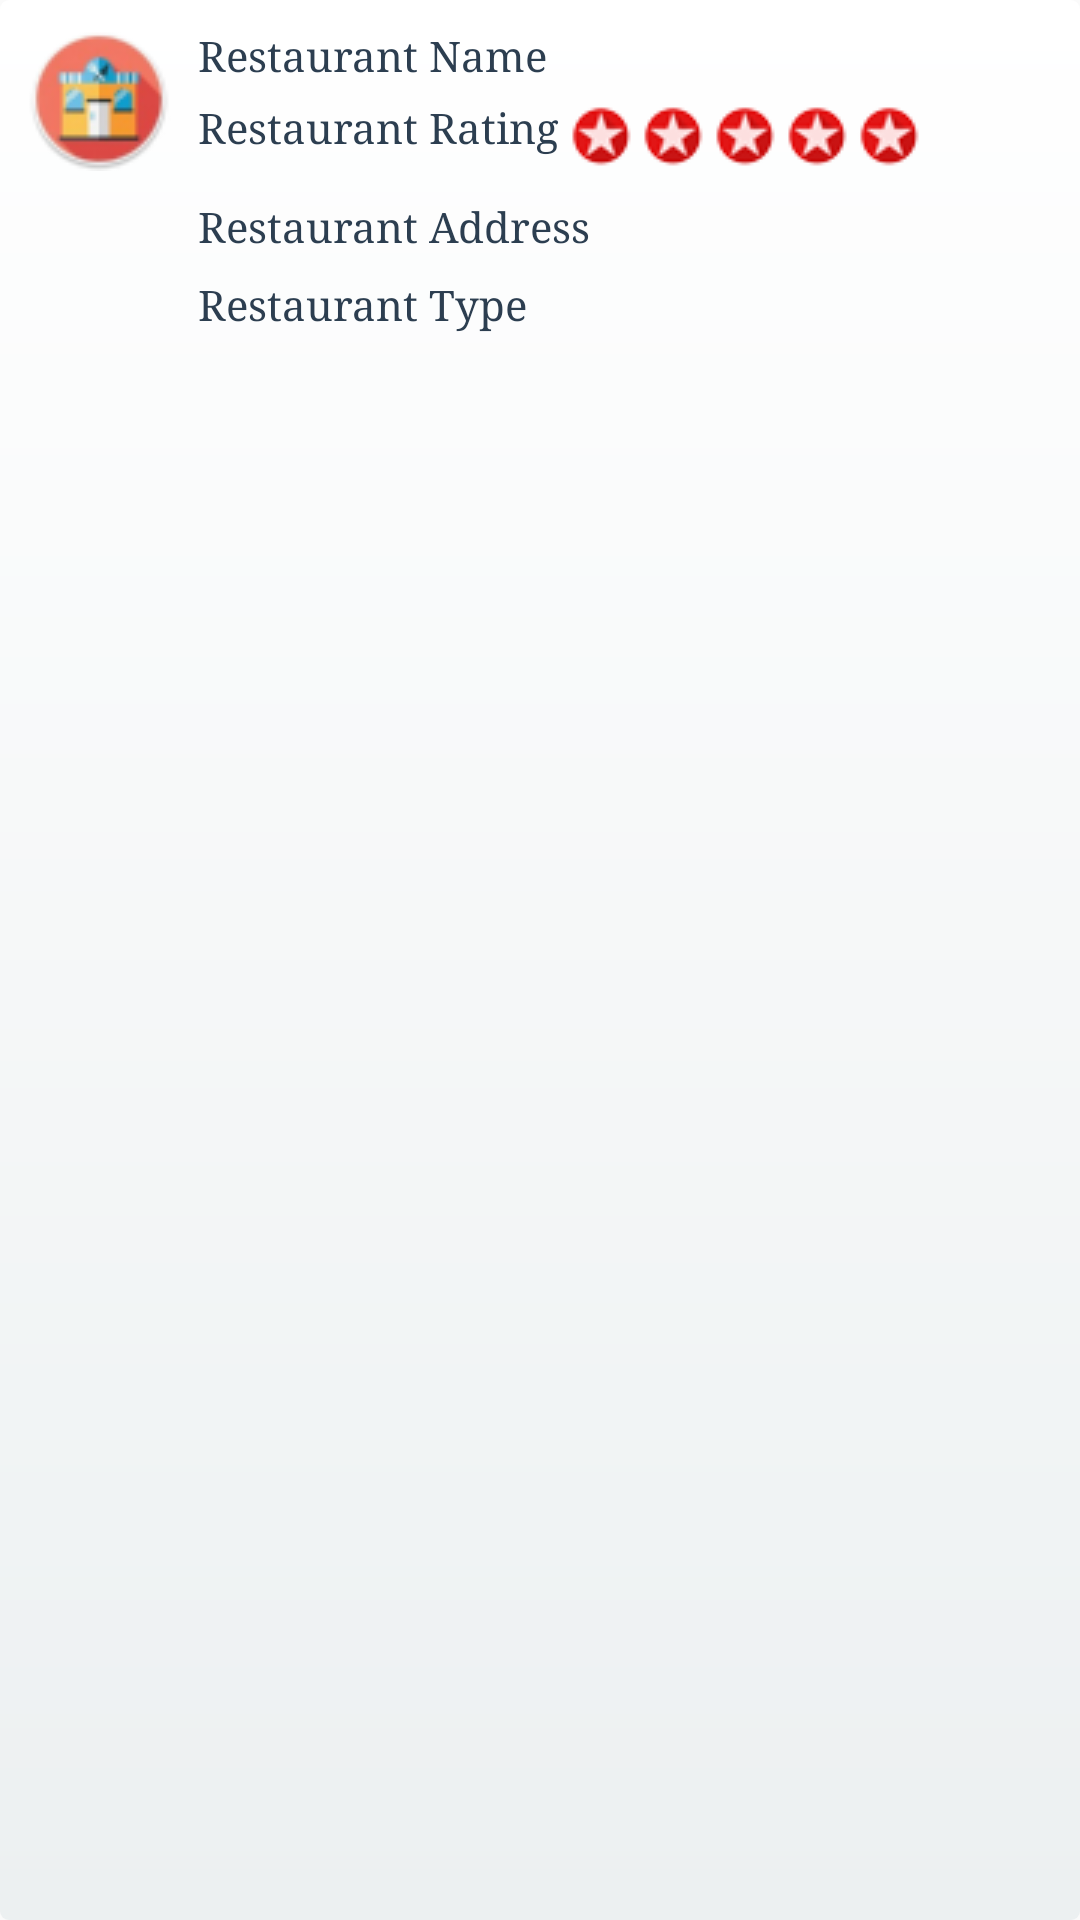

Write the Android layout XML for this screen, with the resource values it uses.
<!-- AndroidManifest.xml: application theme AppTheme -->
<!-- res/layout/listview_layout.xml -->
<?xml version="1.0" encoding="utf-8"?>

<RelativeLayout xmlns:android="http://schemas.android.com/apk/res/android"
    android:layout_width="match_parent" android:layout_height="match_parent"
    android:paddingBottom="@dimen/fivedp"
    android:paddingLeft="@dimen/fivedp"
    android:paddingRight="@dimen/fivedp"
    android:paddingTop="@dimen/fivedp"
    android:layout_margin="10dp"
    android:background="@drawable/customshape"
    >
    <ImageView
        android:id="@+id/imageView3"
        android:layout_width="wrap_content"
        android:layout_height="wrap_content"
        android:src="@drawable/ic_mini"

        android:paddingRight="@dimen/fivedp"
      />


    <TextView
        android:layout_width="wrap_content"
        android:layout_height="wrap_content"
        android:text="Restaurant Name"
        android:textColor="#2c3e50"
        android:typeface="serif"
        android:id="@+id/Rname"
        android:layout_alignParentTop="true"
        android:layout_toEndOf="@+id/imageView3" />

    <TextView
        android:layout_width="wrap_content"
        android:layout_height="wrap_content"
        android:text="Restaurant Address"
        android:textColor="#2c3e50"
        android:typeface="serif"
        android:id="@+id/Addr"
        android:paddingTop="@dimen/fivedp"
        android:layout_below="@+id/ratingBar"
        android:layout_toEndOf="@+id/imageView3" />


    <TextView
        android:layout_width="wrap_content"
        android:layout_height="wrap_content"
        android:text="Restaurant Rating"
        android:textColor="#2c3e50"
        android:typeface="serif"
        android:id="@+id/Rating"
        android:layout_alignTop="@+id/ratingBar"
        android:layout_toEndOf="@+id/imageView3" />



    <TextView
        android:layout_width="wrap_content"
        android:layout_height="wrap_content"
        android:text="Restaurant Type"
        android:textColor="#2c3e50"
        android:typeface="serif"
        android:id="@+id/type"
        android:paddingTop="@dimen/fivedp"
        android:layout_marginTop="26dp"
        android:layout_below="@+id/imageView3"
        android:layout_alignStart="@+id/Addr" />




        <RatingBar
        android:layout_width="wrap_content"
        android:layout_height="wrap_content"
        android:id="@+id/ratingBar"
        android:numStars="5"

        style="@style/foodRatingBar"
            android:layout_marginEnd="43dp"
            android:layout_above="@+id/type"
            android:layout_alignParentEnd="true" />



</RelativeLayout>
<!-- resources referenced by this layout -->
<resources>
  <dimen name="fivedp">9dp</dimen>
  <!-- drawable customshape (drawable) -->
  <?xml version="1.0" encoding="UTF-8"?>
  
  <shape xmlns:android="http://schemas.android.com/apk/res/android"
      android:shape="rectangle">
      <gradient
          android:startColor="#ffffff"
          android:endColor="#ecf0f1"
          android:angle="270"/>
  
      <corners
          android:bottomRightRadius="3dp"
          android:bottomLeftRadius="3dp"
          android:topLeftRadius="3dp"
          android:topRightRadius="3dp"/>
  </shape>
  <!-- drawable ic_mini: png bitmap (drawable, 5396 bytes) -->
  <style name="foodRatingBar" parent="@android:style/Widget.RatingBar">
          <item name="android:progressDrawable">@drawable/ratingbar_selector</item>
          <item name="android:minWidth">30dip</item>
  
          <item name="android:minHeight">22dip</item>
      </style>
  <style name="AppTheme" parent="Theme.AppCompat.Light.DarkActionBar">
          
          <item name="colorPrimary">@color/colorPrimary</item>
          <item name="colorPrimaryDark">@color/colorPrimaryDark</item>
          <item name="colorAccent">@color/colorAccent</item>
      </style>
  <!-- drawable ratingbar_selector (drawable-xxxhdpi) -->
  <?xml version="1.0" encoding="utf-8"?>
  
  <layer-list xmlns:android="http://schemas.android.com/apk/res/android" >
  
  <item
      android:id="@android:id/background"
      android:drawable="@drawable/stare"/>
  <item
      android:id="@android:id/secondaryProgress"
      android:drawable="@drawable/hstar"/>
  <item
      android:id="@android:id/progress"
      android:drawable="@drawable/starf"/>
  
  </layer-list>
  <color name="colorPrimary">#e74c3c</color>
  <color name="colorPrimaryDark">#c0392b</color>
  <color name="colorAccent">#2c3e50</color>
  <!-- drawable stare: png bitmap (drawable, 1999 bytes) -->
  <!-- drawable hstar: png bitmap (drawable, 2029 bytes) -->
  <!-- drawable starf: png bitmap (drawable, 2021 bytes) -->
</resources>
